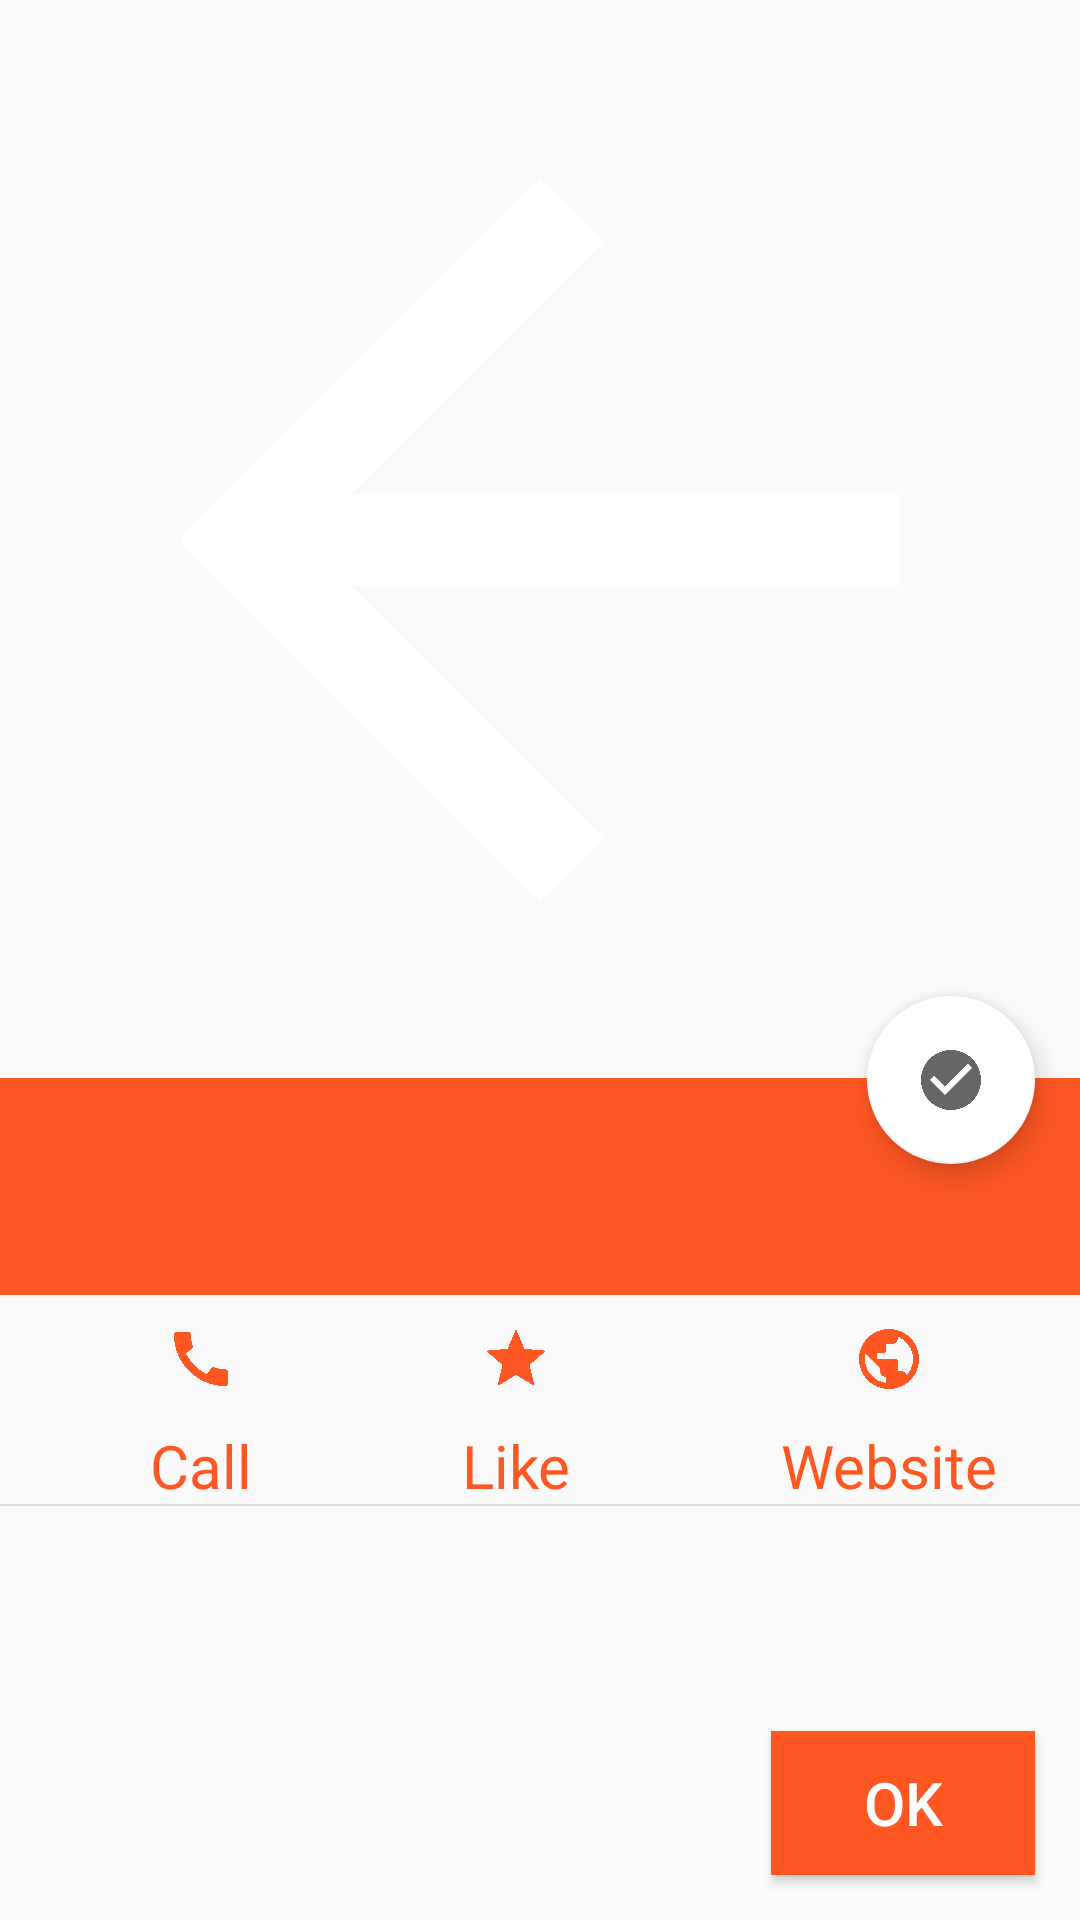

The Android layout XML behind this screen, and the referenced resources:
<!-- AndroidManifest.xml: activity theme AppTheme.NoActionBar -->
<!-- res/layout/activity_on_click_restaurant.xml -->
<?xml version="1.0" encoding="utf-8"?>
<androidx.constraintlayout.widget.ConstraintLayout xmlns:android="http://schemas.android.com/apk/res/android"
    xmlns:app="http://schemas.android.com/apk/res-auto"
    xmlns:tools="http://schemas.android.com/tools"
    android:layout_width="match_parent"
    android:layout_height="match_parent"
    android:orientation="vertical"
    tools:context=".ui.activity.OnClickRestaurantActivity">

    <FrameLayout
        android:id="@+id/on_click_activity_frame_layout"
        android:layout_width="0dp"
        android:layout_height="wrap_content"
        android:clipChildren="false"
        app:layout_constraintEnd_toEndOf="parent"
        app:layout_constraintStart_toStartOf="parent"
        app:layout_constraintTop_toTopOf="parent">

        <ImageView
            android:id="@+id/detail_restaurant_photo"
            android:layout_width="match_parent"
            android:layout_height="wrap_content"
            android:adjustViewBounds="true"
            android:contentDescription="activity detail restaurant photo"
            android:scaleType="centerCrop"
            android:src="@drawable/abc_vector_test" />

    </FrameLayout>

    <LinearLayout
        android:id="@+id/linear_layout_on_click_activity_text_views"
        android:layout_width="match_parent"
        android:layout_height="wrap_content"
        android:layout_gravity="bottom"
        android:background="#FF5722"
        android:orientation="vertical"
        app:layout_constraintBottom_toBottomOf="@id/on_click_activity_frame_layout"
        app:layout_constraintTop_toTopOf="@id/detail_linear_layout_icons">

        <LinearLayout
            android:layout_width="wrap_content"
            android:layout_height="wrap_content"
            android:orientation="horizontal">

            <TextView
                android:id="@+id/detail_restaurant_name"
                android:layout_width="wrap_content"
                android:layout_height="wrap_content"
                android:layout_marginStart="15dp"
                android:layout_marginTop="15dp"
                android:textColor="@android:color/white"
                android:textSize="20sp" />

            <ImageView
                android:id="@+id/on_click_star1"
                android:layout_width="wrap_content"
                android:layout_height="wrap_content"
                android:layout_marginTop="18dp"
                android:layout_marginStart="15dp" />

            <ImageView
                android:id="@+id/on_click_star2"
                android:layout_width="wrap_content"
                android:layout_height="wrap_content"
                android:layout_marginTop="18dp" />

            <ImageView
                android:id="@+id/on_click_star3"
                android:layout_width="wrap_content"
                android:layout_height="wrap_content"
                android:layout_marginTop="18dp" />
        </LinearLayout>

        <TextView
            android:id="@+id/detail_restaurant_address"
            android:layout_width="match_parent"
            android:layout_height="wrap_content"
            android:layout_marginStart="15dp"
            android:layout_marginTop="10dp"
            android:textColor="@android:color/white"
            android:textSize="15sp" />

    </LinearLayout>


    
    <LinearLayout
        android:id="@+id/detail_linear_layout_icons"
        android:layout_width="match_parent"
        android:layout_height="wrap_content"
        android:layout_marginStart="50dp"
        android:orientation="horizontal"
        app:layout_constraintBottom_toBottomOf="@id/linear_layout_on_click_activity_text_views"
        app:layout_constraintTop_toTopOf="@id/on_click_activity_view_divider">

        <LinearLayout
            android:layout_width="wrap_content"
            android:layout_height="wrap_content"
            android:layout_marginTop="10dp"
            android:orientation="vertical">

            <ImageButton
                android:id="@+id/restaurant_call"
                android:layout_width="wrap_content"
                android:layout_height="wrap_content"
                android:layout_gravity="center"
                android:background="@null"
                android:src="@drawable/ic_baseline_call_24" />

            <TextView
                android:layout_width="wrap_content"
                android:layout_height="wrap_content"
                android:layout_marginTop="10dp"
                android:text="@string/call"
                android:textColor="@color/color_orange_project"
                android:textSize="20sp" />
        </LinearLayout>

        <LinearLayout
            android:layout_width="wrap_content"
            android:layout_height="wrap_content"
            android:layout_marginStart="70dp"
            android:layout_marginTop="10dp"
            android:orientation="vertical">

            <ImageButton
                android:id="@+id/restaurant_like"
                android:layout_width="wrap_content"
                android:layout_height="wrap_content"
                android:layout_gravity="center"
                android:background="@null"
                android:src="@drawable/ic_baseline_star_24" />

            <TextView
                android:layout_width="wrap_content"
                android:layout_height="wrap_content"
                android:layout_marginTop="10dp"
                android:text="@string/like"
                android:textColor="@color/color_orange_project"
                android:textSize="20sp" />
        </LinearLayout>

        <LinearLayout
            android:layout_width="wrap_content"
            android:layout_height="wrap_content"
            android:layout_marginStart="70dp"
            android:layout_marginTop="10dp"
            android:orientation="vertical">

            <ImageButton
                android:id="@+id/restaurant_website"
                android:layout_width="wrap_content"
                android:layout_height="wrap_content"
                android:layout_gravity="center"
                android:background="@null"
                android:src="@drawable/ic_baseline_public_24" />

            <TextView
                android:layout_width="wrap_content"
                android:layout_height="wrap_content"
                android:layout_marginTop="10dp"
                android:text="@string/website"
                android:textColor="@color/color_orange_project"
                android:textSize="20sp" />
        </LinearLayout>
    </LinearLayout>
    

    <com.google.android.material.floatingactionbutton.FloatingActionButton
        android:id="@+id/fao_chose_restaurant"
        android:layout_width="wrap_content"
        android:layout_height="wrap_content"
        android:layout_marginEnd="15dp"
        android:src="@drawable/ic_baseline_check_circle_24"
        app:backgroundTint="@android:color/white"
        app:layout_constraintBottom_toBottomOf="@id/on_click_activity_frame_layout"
        app:layout_constraintEnd_toEndOf="parent"
        app:layout_constraintTop_toBottomOf="@id/on_click_activity_frame_layout" />


    <View
        android:id="@+id/on_click_activity_view_divider"
        android:layout_width="match_parent"
        android:layout_height="0.5dp"
        android:background="#DDDDDD"
        app:layout_constraintBottom_toBottomOf="@id/detail_linear_layout_icons" />


    <androidx.fragment.app.FragmentContainerView
        android:id="@+id/on_click_activity_fragment_container_view"
        android:layout_width="match_parent"
        android:layout_height="180dp"
        app:layout_constraintBottom_toBottomOf="parent"
        app:layout_constraintTop_toBottomOf="@id/on_click_activity_view_divider" />

    <Button
        android:id="@+id/on_click_activity_button_finish"
        android:layout_width="wrap_content"
        android:layout_height="wrap_content"
        android:layout_marginBottom="15dp"
        android:layout_marginEnd="15dp"
        android:background="@color/color_orange_project"
        android:textSize="20sp"
        android:text="@string/ok"
        android:textColor="@android:color/white"
        app:layout_constraintBottom_toBottomOf="parent"
        app:layout_constraintEnd_toEndOf="parent" />

</androidx.constraintlayout.widget.ConstraintLayout>
<!-- resources referenced by this layout -->
<resources>
  <color name="color_orange_project">#FF5722</color>
  <!-- drawable ic_baseline_call_24 (drawable) -->
  <vector xmlns:android="http://schemas.android.com/apk/res/android"
      android:width="24dp"
      android:height="24dp"
      android:viewportWidth="24"
      android:viewportHeight="24"
      android:tint="@color/color_orange_project">
      <path
          android:fillColor="@android:color/white"
          android:pathData="M20.01,15.38c-1.23,0 -2.42,-0.2 -3.53,-0.56 -0.35,-0.12 -0.74,-0.03 -1.01,0.24l-1.57,1.97c-2.83,-1.35 -5.48,-3.9 -6.89,-6.83l1.95,-1.66c0.27,-0.28 0.35,-0.67 0.24,-1.02 -0.37,-1.11 -0.56,-2.3 -0.56,-3.53 0,-0.54 -0.45,-0.99 -0.99,-0.99H4.19C3.65,3 3,3.24 3,3.99 3,13.28 10.73,21 20.01,21c0.71,0 0.99,-0.63 0.99,-1.18v-3.45c0,-0.54 -0.45,-0.99 -0.99,-0.99z" />
  </vector>
  <!-- drawable ic_baseline_check_circle_24 (drawable) -->
  <vector xmlns:android="http://schemas.android.com/apk/res/android"
      android:width="24dp"
      android:height="24dp"
      android:viewportWidth="24"
      android:viewportHeight="24"
      android:tint="?attr/colorControlNormal">
      <path
          android:fillColor="#000000"
          android:pathData="M12,2C6.48,2 2,6.48 2,12s4.48,10 10,10 10,-4.48 10,-10S17.52,2 12,2zM10,17l-5,-5 1.41,-1.41L10,14.17l7.59,-7.59L19,8l-9,9z" />
  </vector>
  <!-- drawable ic_baseline_public_24 (drawable) -->
  <vector xmlns:android="http://schemas.android.com/apk/res/android"
      android:width="24dp"
      android:height="24dp"
      android:viewportWidth="24"
      android:viewportHeight="24"
      android:tint="@color/color_orange_project">
      <path
          android:fillColor="@android:color/white"
          android:pathData="M12,2C6.48,2 2,6.48 2,12s4.48,10 10,10 10,-4.48 10,-10S17.52,2 12,2zM11,19.93c-3.95,-0.49 -7,-3.85 -7,-7.93 0,-0.62 0.08,-1.21 0.21,-1.79L9,15v1c0,1.1 0.9,2 2,2v1.93zM17.9,17.39c-0.26,-0.81 -1,-1.39 -1.9,-1.39h-1v-3c0,-0.55 -0.45,-1 -1,-1L8,12v-2h2c0.55,0 1,-0.45 1,-1L11,7h2c1.1,0 2,-0.9 2,-2v-0.41c2.93,1.19 5,4.06 5,7.41 0,2.08 -0.8,3.97 -2.1,5.39z" />
  </vector>
  <!-- drawable ic_baseline_star_24 (drawable) -->
  <vector xmlns:android="http://schemas.android.com/apk/res/android"
      android:width="24dp"
      android:height="24dp"
      android:viewportWidth="24"
      android:viewportHeight="24"
      android:tint="@color/color_orange_project">
      <path
          android:fillColor="@android:color/white"
          android:pathData="M12,17.27L18.18,21l-1.64,-7.03L22,9.24l-7.19,-0.61L12,2 9.19,8.63 2,9.24l5.46,4.73L5.82,21z" />
  </vector>
  <string name="call">Call</string>
  <string name="like" translatable="false">Like</string>
  <string name="ok" translatable="false">OK</string>
  <string name="website">Website</string>
  <style name="AppTheme.NoActionBar" parent="AppTheme">
          <item name="windowActionBar">false</item>
          <item name="windowNoTitle">true</item>
          <item name="android:windowTranslucentStatus">true</item>
      </style>
  <style name="AppTheme" parent="Theme.AppCompat.Light.DarkActionBar">
          
          <item name="colorPrimary">@color/colorPrimary</item>
          <item name="colorPrimaryDark">@color/colorPrimaryDark</item>
          <item name="colorAccent">@color/colorAccent</item>
      </style>
  <color name="colorPrimary">@color/color_orange_project</color>
  <color name="colorPrimaryDark">#B22222</color>
  <color name="colorAccent">#03DAC5</color>
</resources>
